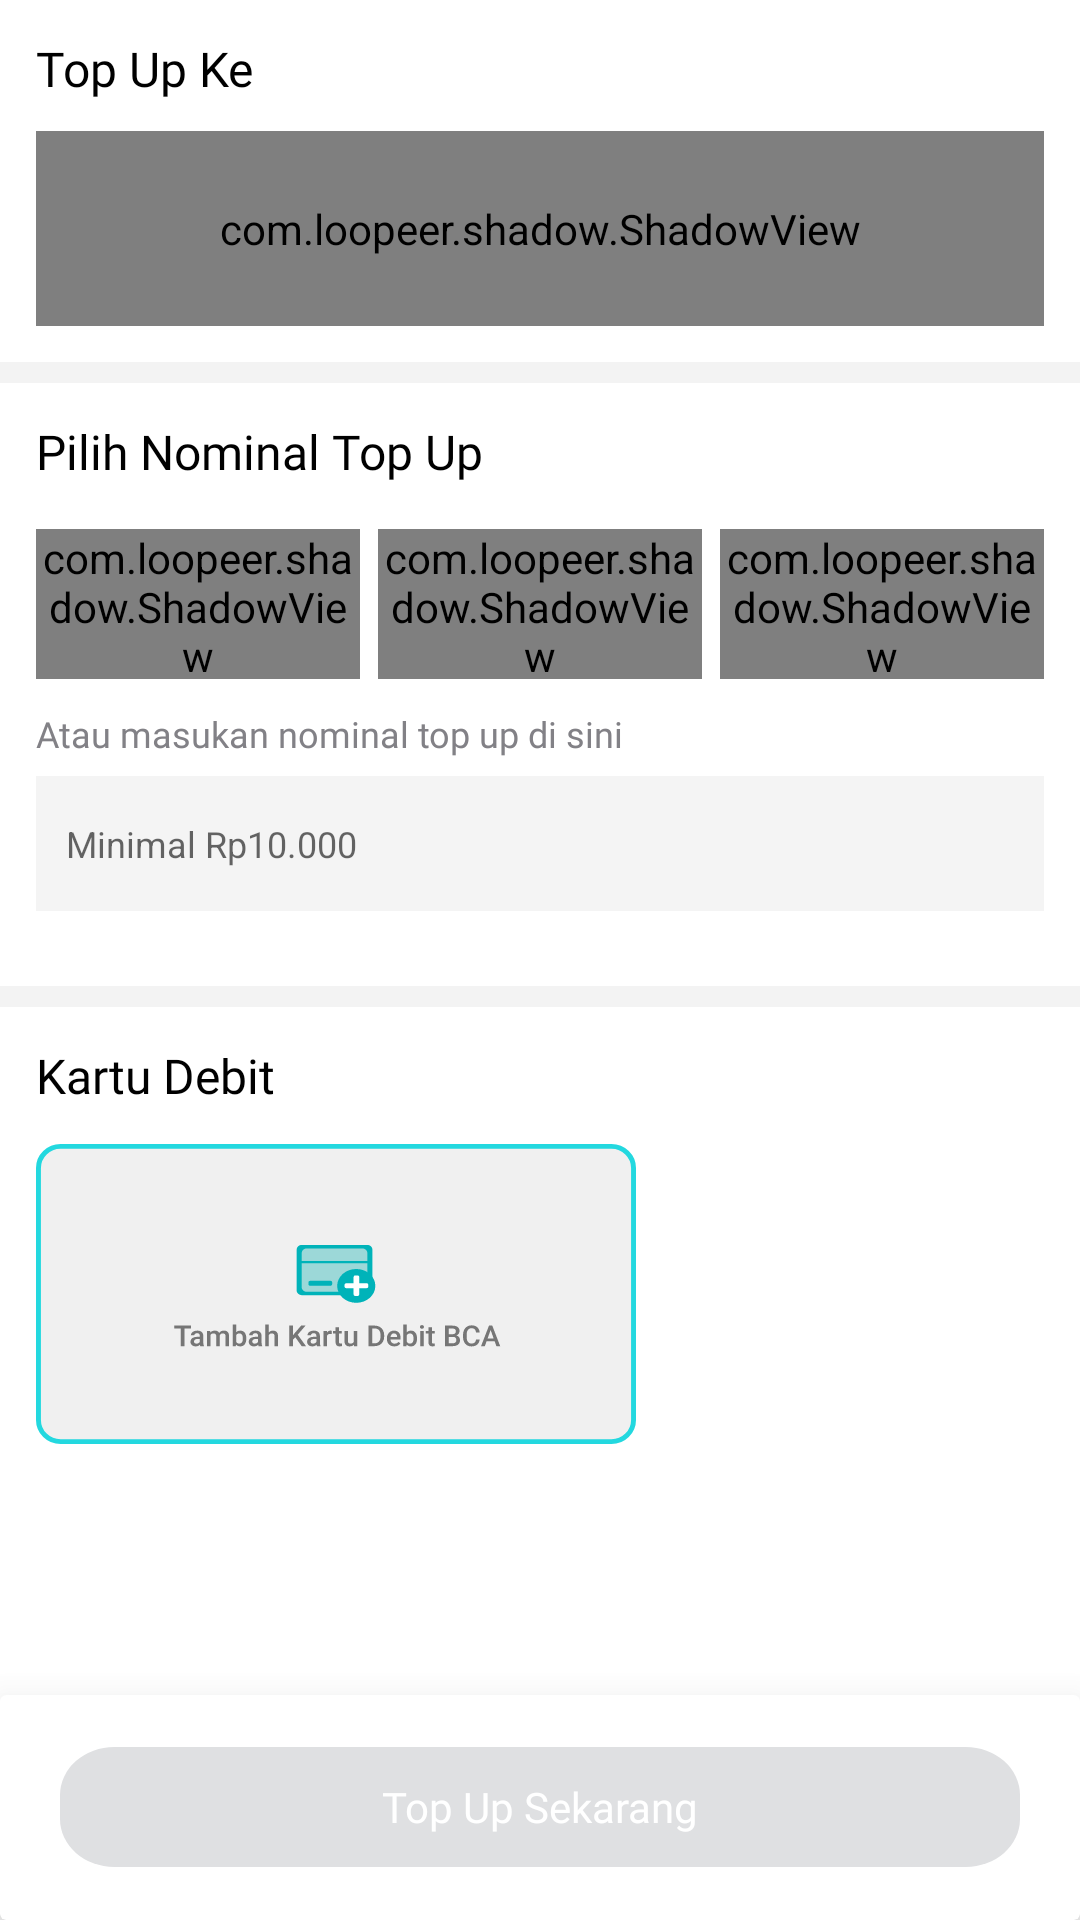

Produce the Android XML layout that renders to this screen, including the resource entries it uses.
<!-- AndroidManifest.xml: application theme AppTheme -->
<!-- res/layout/fragment_instan_topup.xml -->
<?xml version="1.0" encoding="utf-8"?>
<FrameLayout xmlns:android="http://schemas.android.com/apk/res/android"
    xmlns:tools="http://schemas.android.com/tools"
    android:layout_width="match_parent"
    android:layout_height="match_parent"
    xmlns:app="http://schemas.android.com/apk/res-auto"
    android:orientation="vertical"
    android:background="@color/colorWhite"
    tools:context=".ui.topup.InstanTopupFragment">


    <androidx.core.widget.NestedScrollView
        android:layout_width="match_parent"
        android:layout_height="match_parent">
        <LinearLayout
            android:layout_width="match_parent"
            android:layout_height="match_parent"
            android:orientation="vertical"
            android:paddingBottom="100dp">

            <TextView
                android:layout_width="wrap_content"
                android:layout_height="wrap_content"
                android:text="Top Up Ke"
                android:textSize="16sp"
                android:layout_marginStart="12dp"
                android:layout_marginTop="12dp"
                android:textColor="@color/colorBlack"
                android:fontFamily="@font/robotobold"/>

            <com.loopeer.shadow.ShadowView
                android:layout_width="match_parent"
                android:layout_height="65dp"
                app:shadowRadius="100dp"
                app:shadowMargin="6dp"
                app:cornerRadius="12dp"
                android:layout_marginBottom="12dp"
                android:layout_marginTop="10dp"
                android:layout_marginEnd="12dp"
                android:layout_marginStart="12dp"
                android:background="@color/colorWhite"
                app:shadowColor="#C3C0C0">

                <androidx.constraintlayout.widget.ConstraintLayout
                    android:layout_width="match_parent"
                    android:layout_height="match_parent"
                    android:padding="6dp">
                    <com.makeramen.roundedimageview.RoundedImageView
                        android:id="@+id/iv_ovo"
                        android:layout_width="30dp"
                        android:layout_height="wrap_content"
                        android:src="@drawable/logoovo_svg"
                        android:padding="2dp"
                        app:layout_constraintTop_toTopOf="parent"
                        app:layout_constraintStart_toStartOf="parent"
                        app:layout_constraintBottom_toBottomOf="parent"
                        android:layout_marginBottom="6dp"
                        android:background="@color/colorPrimary"
                        app:layout_gravity="center_vertical"
                        android:layout_marginStart="6dp"/>

                    <TextView
                        android:id="@+id/tv_ovocash"
                        android:layout_width="wrap_content"
                        android:layout_height="wrap_content"
                        android:text="OVO Cash"
                        android:textColor="@color/colorBlack"
                        android:fontFamily="@font/robotomedium"
                        android:layout_marginStart="10dp"
                        android:layout_marginTop="4dp"
                        app:layout_constraintStart_toEndOf="@id/iv_ovo"
                        app:layout_constraintTop_toTopOf="parent"/>

                    <TextView
                        android:layout_width="wrap_content"
                        android:layout_height="wrap_content"
                        android:text="Balance Rp9.999.999.990"
                        android:textColor="@color/colorBlack"
                        android:fontFamily="@font/helvetica"
                        android:textSize="12sp"
                        app:layout_constraintTop_toBottomOf="@id/tv_ovocash"
                        app:layout_constraintStart_toEndOf="@id/iv_ovo"
                        android:layout_marginStart="10dp"/>

                </androidx.constraintlayout.widget.ConstraintLayout>
            </com.loopeer.shadow.ShadowView>

            <View
                android:layout_width="match_parent"
                android:layout_height="7dp"
                android:background="#F3F3F3"/>

            <TextView
                android:layout_width="wrap_content"
                android:layout_height="wrap_content"
                android:text="Pilih Nominal Top Up"
                android:textSize="16sp"
                android:layout_marginStart="12dp"
                android:layout_marginTop="12dp"
                android:textColor="@color/colorBlack"
                android:fontFamily="@font/robotobold"/>

            <LinearLayout
                android:layout_width="match_parent"
                android:layout_height="wrap_content"
                android:paddingEnd="12dp"
                android:paddingStart="12dp"
                android:layout_marginTop="15dp">

                <com.loopeer.shadow.ShadowView
                    android:layout_width="0dp"
                    android:layout_height="50dp"
                    android:layout_weight="1"
                    app:shadowMargin="4dp"
                    app:shadowColor="#C3C0C0"
                    app:shadowRadius="100dp"
                    app:cornerRadius="20dp"
                    android:background="@color/colorWhite">
                    <TextView
                        android:layout_width="wrap_content"
                        android:layout_height="wrap_content"
                        android:text="Rp100.000"
                        app:layout_gravity="center"
                        android:fontFamily="@font/robotoreguler"
                        android:textColor="@color/colorBlack"
                        android:textSize="12sp"/>
                </com.loopeer.shadow.ShadowView>

                <com.loopeer.shadow.ShadowView
                    android:layout_width="0dp"
                    android:layout_height="50dp"
                    android:layout_weight="1"
                    app:shadowMargin="4dp"
                    app:shadowColor="#C3C0C0"
                    app:cornerRadius="20dp"
                    android:layout_marginStart="6dp"
                    app:shadowRadius="100dp"
                    android:background="@color/colorWhite">
                    <TextView
                        android:layout_width="wrap_content"
                        android:layout_height="wrap_content"
                        android:text="Rp200.000"
                        app:layout_gravity="center"
                        android:fontFamily="@font/robotoreguler"
                        android:textColor="@color/colorBlack"
                        android:textSize="12sp"/>
                </com.loopeer.shadow.ShadowView>

                <com.loopeer.shadow.ShadowView
                    android:layout_width="0dp"
                    android:layout_height="50dp"
                    android:layout_weight="1"
                    app:shadowMargin="4dp"
                    android:layout_marginStart="6dp"
                    app:shadowColor="#C3C0C0"
                    app:shadowRadius="100dp"
                    app:cornerRadius="20dp"
                    android:background="@color/colorWhite">
                    <TextView
                        android:layout_width="wrap_content"
                        android:layout_height="wrap_content"
                        android:text="Rp300.000"
                        app:layout_gravity="center"
                        android:fontFamily="@font/robotoreguler"
                        android:textColor="@color/colorBlack"
                        android:textSize="12sp"/>
                </com.loopeer.shadow.ShadowView>

            </LinearLayout>

            <TextView
                android:layout_width="wrap_content"
                android:layout_height="wrap_content"
                android:text="Atau masukan nominal top up di sini"
                android:layout_marginStart="12dp"
                android:fontFamily="@font/robotoreguler"
                android:textColor="@color/colorGray"
                android:textSize="12sp"
                android:layout_marginTop="10dp"/>

            <EditText
                android:layout_width="match_parent"
                android:layout_height="45dp"
                android:hint="Minimal Rp10.000"
                android:textSize="12sp"
                android:background="#F4F4F4"
                android:paddingStart="10dp"
                android:layout_marginStart="12dp"
                android:layout_marginEnd="12dp"
                android:layout_marginTop="6dp"/>

            <View
                android:layout_width="match_parent"
                android:layout_height="7dp"
                android:background="#F3F3F3"
                android:layout_marginTop="25dp"/>


            <TextView
                android:layout_width="wrap_content"
                android:layout_height="wrap_content"
                android:text="Kartu Debit"
                android:textSize="16sp"
                android:layout_marginStart="12dp"
                android:layout_marginTop="12dp"
                android:textColor="@color/colorBlack"
                android:fontFamily="@font/robotobold"/>


            <ImageButton
                android:layout_width="200dp"
                android:layout_height="100dp"
                android:layout_marginStart="12dp"
                android:layout_marginTop="12dp"
                android:background="@drawable/ic_kartudb"/>

        </LinearLayout>
    </androidx.core.widget.NestedScrollView>


    <androidx.cardview.widget.CardView
        android:layout_width="match_parent"
        android:layout_height="75dp"
        android:layout_gravity="bottom"
        android:background="@color/colorWhite"
        app:cardElevation="20dp">

        <Button
            android:layout_width="match_parent"
            android:layout_height="40dp"
            android:layout_margin="20dp"
            android:background="@drawable/ic_shapebt"
            android:textColor="@color/colorWhite"
            android:fontFamily="@font/robotobold"
            android:textAllCaps="false"
            android:text="Top Up Sekarang"
            app:cornerRadius="25dp"
            android:layout_gravity="center"/>

    </androidx.cardview.widget.CardView>

</FrameLayout>
<!-- resources referenced by this layout -->
<resources>
  <color name="colorBlack">#000000</color>
  <color name="colorGray">#828186</color>
  <color name="colorPrimary">#402588</color>
  <color name="colorWhite">#FFFFFF</color>
  <!-- drawable ic_kartudb: vector/xml drawable (drawable, 13167 chars, omitted) -->
  <!-- drawable ic_shapebt (drawable) -->
  <vector android:height="7.4858756dp" android:viewportHeight="75"
      android:viewportWidth="531" android:width="53dp" xmlns:android="http://schemas.android.com/apk/res/android">
      <path android:fillColor="#DFE0E2" android:pathData="M30,0L501,0A30,30 0,0 1,531 30L531,45A30,30 0,0 1,501 75L30,75A30,30 0,0 1,0 45L0,30A30,30 0,0 1,30 0z"/>
  </vector>
  <!-- drawable logoovo_svg (drawable) -->
  <vector xmlns:android="http://schemas.android.com/apk/res/android"
      android:width="72dp"
      android:height="19.18dp"
      android:viewportWidth="72"
      android:viewportHeight="19.18">
    <path
        android:pathData="M14.22,0c5.23,0 9.48,4.29 9.48,9.59c0,5.3 -4.24,9.59 -9.48,9.59c-5.23,0 -9.48,-4.29 -9.48,-9.59C4.75,4.29 8.99,0 14.22,0L14.22,0zM14.22,3.59c-3.27,0 -5.93,2.69 -5.93,6s2.65,6 5.93,6c3.27,0 5.93,-2.69 5.93,-6S17.5,3.59 14.22,3.59L14.22,3.59zM52.91,0c5.23,0 9.48,4.29 9.48,9.59c0,5.3 -4.24,9.59 -9.48,9.59c-5.23,0 -9.48,-4.29 -9.48,-9.59C43.44,4.29 47.68,0 52.91,0L52.91,0zM52.91,3.59c-3.27,0 -5.93,2.69 -5.93,6s2.65,6 5.93,6s5.93,-2.69 5.93,-6S56.19,3.59 52.91,3.59L52.91,3.59zM25.89,3.72l5.76,12.92c0.11,0.25 0.99,2.45 3.74,2.33l6.99,-16.35V0.66h-5.98v3.06h1.92l-4.07,9.98l-4.52,-9.98h2.01V0.66h-7.58v3.06H25.89z"
        android:fillColor="#FFFFFF"
        android:fillType="evenOdd"/>
  </vector>
  <style name="AppTheme" parent="Theme.AppCompat.Light.NoActionBar">
          
          <item name="colorPrimary">@color/colorPrimary</item>
          <item name="colorPrimaryDark">@color/colorPrimaryDark</item>
          <item name="colorAccent">@color/colorAccent</item>
      </style>
  <color name="colorPrimaryDark">#48268c</color>
  <color name="colorAccent">#06B8A7</color>
</resources>
